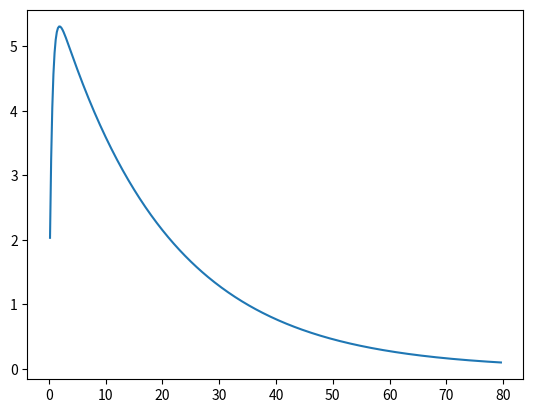

Recreate this plot in Python.
import numpy as np
import matplotlib.pyplot as plt
from typing import Callable

"""
finite_difference

Solve a second order ODE ay'' + by' + cy = f(t)
on an interval (start, end) with n subdivisions
"""
def finite_difference(a, b, c, f, y_start, y_end,
        start, end, n):
    if end < start:
        print("Invalid interval boundaries (b < a)")
        return None

    h = (end - start)/n
    alpha = a - 0.5*b*h
    beta = -2*a + c*h*h
    gamma = a + 0.5*b*h

    A = np.zeros((n-2, n-2))
    B = np.zeros(n-2)

    A[0, 0] = beta
    A[0, 1] = gamma
    A[n-3, n-4] = alpha
    A[n-3, n-3] = beta
    for i in range(1, n-3):
        A[i, i-1] = alpha
        A[i, i] = beta
        A[i, i+1] = gamma

    t = start + h
    for i in range(n-2):
        B[i] = f(t)
        t += h
    B *= h**2
    B[0] -= alpha*y_start
    B[n-3] -= gamma*y_end
    
    return np.matmul(np.linalg.inv(A), B)

def func(t):
    if t == 0.2:
        return 2
    else:
        return 0

if __name__ == "__main__":
    a = 0.5
    b = 1
    c = 0.05
    f = func
    start_y = 0.4
    end_y = 0.1
    start = 0
    end = 80
    n = 400

    y_vals = finite_difference(a, b, c, f,
            start_y, end_y, start, end, n)

    h = (end-start)/n
    print(h)
    x_ticks = np.arange(start+h, end-h, h)
    print(y_vals)
    plt.plot(x_ticks, y_vals)
    plt.show()
